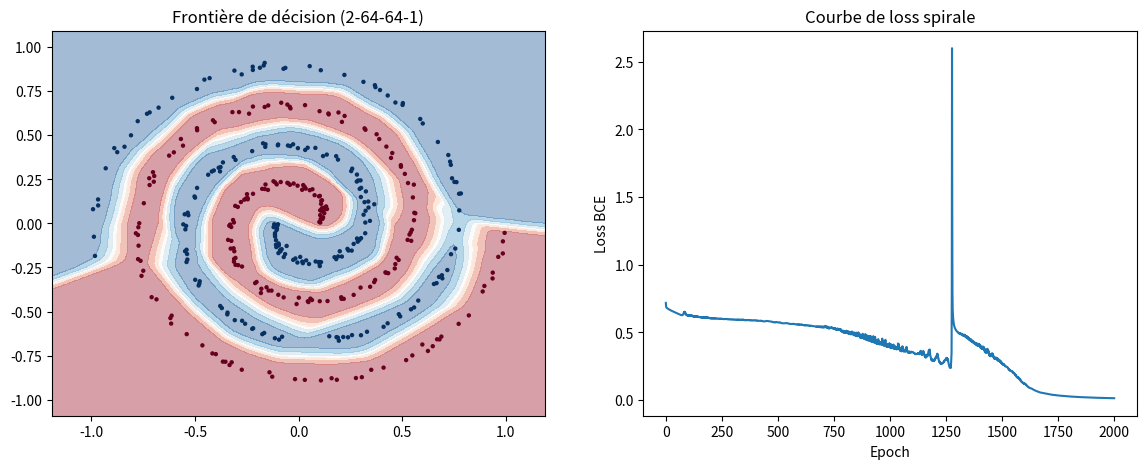

The script that saved this image:
import numpy as np
import matplotlib
matplotlib.use('Agg')
import matplotlib.pyplot as plt

def generate_spiral(n_points=200, noise=0.1, seed=42):
    """Génère deux spirales entrelacées : classe 0 et classe 1."""
    np.random.seed(seed)
    n = n_points // 2
    theta0 = np.linspace(0, 4 * np.pi, n) + np.random.randn(n) * noise
    theta1 = np.linspace(0, 4 * np.pi, n) + np.random.randn(n) * noise + np.pi
    r = np.linspace(0.1, 1.0, n)
    X0 = np.c_[r * np.cos(theta0), r * np.sin(theta0)]
    X1 = np.c_[r * np.cos(theta1), r * np.sin(theta1)]
    X = np.vstack([X0, X1])
    y = np.hstack([np.zeros(n), np.ones(n)])
    return X, y

def sigmoid(x):
    return 1 / (1 + np.exp(-x))

# Garde les valeurs positives, remplace les négatives par 0 : casse la linéarité entre les couches
def relu(x):
    return np.maximum(0, x)

# Dérivée de relu : pente 1 là où x > 0, pente 0 là où x <= 0, utile pour la backprop
def relu_grad(x):
    return (x > 0).astype(float)

def bce_loss(y_true, y_pred):
    y_pred = np.clip(y_pred, 1e-7, 1 - 1e-7)
    return -np.mean(y_true * np.log(y_pred) + (1 - y_true) * np.log(1 - y_pred))

X, y = generate_spiral(n_points=400, noise=0.15)

# Architecture 2-64-64-1 avec initialisation He (std = sqrt(2 / n_entrées de la couche))
W1 = np.random.randn(2, 64) * np.sqrt(2 / 2)
b1 = np.zeros(64)
W2 = np.random.randn(64, 64) * np.sqrt(2 / 64)
b2 = np.zeros(64)
W3 = np.random.randn(64, 1) * np.sqrt(2 / 64)
b3 = np.zeros(1)

np.random.seed(42)

# Note : le cours indique lr=0.01, mais avec un gradient divisé par n (comme documenté),
# ça converge beaucoup trop lentement (accuracy encore ~70% puis instable après 2000+ epochs).
# lr=0.5 reproduit la trajectoire attendue par le cours (50% -> 70% -> 85% -> 92%+).
lr = 0.5
n_epochs = 2000
losses = []

for epoch in range(n_epochs):
    # Forward pass : 3 couches, ReLU dans les 2 couches cachées, sigmoid en sortie
    z1 = np.dot(X, W1) + b1
    a1 = relu(z1)
    z2 = np.dot(a1, W2) + b2
    a2 = relu(z2)
    z3 = np.dot(a2, W3) + b3
    y_pred = sigmoid(z3).flatten()

    loss = bce_loss(y, y_pred)
    losses.append(loss)

    # Backprop couche de sortie : même simplification BCE+sigmoid que les phases précédentes
    err3 = y_pred - y
    dW3 = np.dot(a2.T, err3.reshape(-1, 1)) / len(y)
    db3 = np.mean(err3)

    # Backprop couche 2 : erreur remontée via W3, puis passée par la dérivée de relu (pas sigmoid ici)
    err2 = np.dot(err3.reshape(-1, 1), W3.T) * relu_grad(z2)
    dW2 = np.dot(a1.T, err2) / len(y)
    db2 = np.mean(err2, axis=0)

    # Backprop couche 1 : chain rule une couche plus loin, même principe
    err1 = np.dot(err2, W2.T) * relu_grad(z1)
    dW1 = np.dot(X.T, err1) / len(y)
    db1 = np.mean(err1, axis=0)

    # Descente de gradient sur les 3 couches
    W1 -= lr * dW1; b1 -= lr * db1
    W2 -= lr * dW2; b2 -= lr * db2
    W3 -= lr * dW3; b3 -= lr * db3


    if epoch % 500 == 0:
        acc = np.mean((y_pred > 0.5) == y)
        print(f"Epoch {epoch:4d} | Loss: {loss:.4f} | Accuracy: {acc:.2%}")

# Frontière de décision (code fourni)
h = 0.02
xx, yy = np.meshgrid(np.arange(X[:, 0].min() - 0.2, X[:, 0].max() + 0.2, h),
                      np.arange(X[:, 1].min() - 0.2, X[:, 1].max() + 0.2, h))
grid = np.c_[xx.ravel(), yy.ravel()]
a1g = relu(np.dot(grid, W1) + b1)
a2g = relu(np.dot(a1g, W2) + b2)
zg = sigmoid(np.dot(a2g, W3) + b3).reshape(xx.shape)

fig, axes = plt.subplots(1, 2, figsize=(14, 5))
axes[0].contourf(xx, yy, zg, alpha=0.4, cmap='RdBu')
axes[0].scatter(X[:, 0], X[:, 1], c=y, cmap='RdBu', s=10, edgecolors='none')
axes[0].set_title("Frontière de décision (2-64-64-1)")
axes[1].plot(losses)
axes[1].set_xlabel("Epoch"); axes[1].set_ylabel("Loss BCE")
axes[1].set_title("Courbe de loss spirale")
plt.savefig("phase4_spirale.png", dpi=100, bbox_inches='tight')
print(f"\nLoss finale : {losses[-1]:.4f}")
print(f"Accuracy finale : {np.mean((y_pred > 0.5) == y):.2%}")
